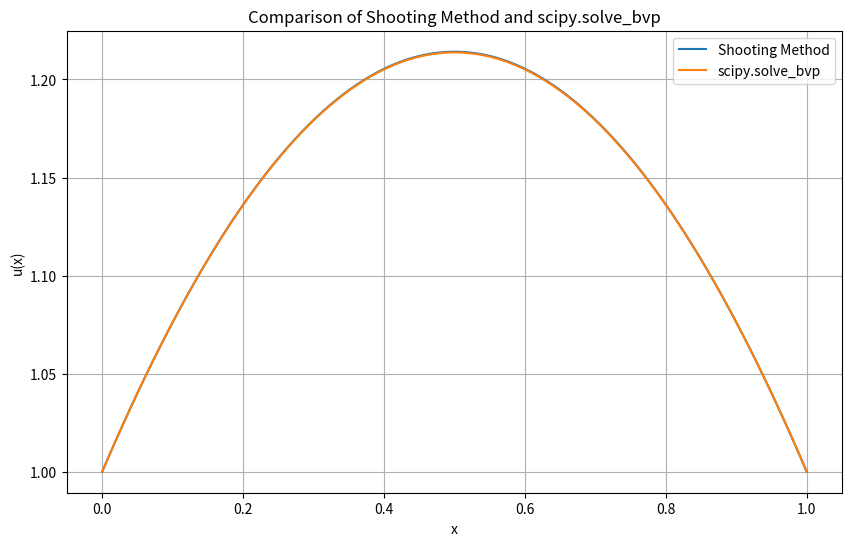

Write the Python code that produced this figure.
#!/usr/bin/env python3
# -*- coding: utf-8 -*-
"""
项目2：打靶法与scipy.solve_bvp求解边值问题 - 学生代码模板

本项目要求实现打靶法和scipy.solve_bvp两种方法来求解二阶线性常微分方程边值问题：
u''(x) = -π(u(x)+1)/4
边界条件：u(0) = 1, u(1) = 1

学生姓名：[赖株涛]
学号：[20231050070]
完成日期：[2025/6/4]
"""

import numpy as np
import matplotlib.pyplot as plt
from scipy.integrate import odeint, solve_ivp, solve_bvp
from scipy.optimize import fsolve
import warnings
warnings.filterwarnings('ignore')


def ode_system_shooting(t, y):
    """
    Define the ODE system for shooting method.

    Convert the second-order ODE u'' = -π(u+1)/4 into a first-order system:
    y1 = u, y2 = u'
    y1' = y2
    y2' = -π(y1+1)/4

    Args:
        t (float): Independent variable (time/position)
        y (array): State vector [y1, y2] where y1=u, y2=u'

    Returns:
        list: Derivatives [y1', y2']
    """
    return [y[1], -np.pi*(y[0]+1)/4]


def boundary_conditions_scipy(ya, yb):
    """
    Define boundary conditions for scipy.solve_bvp.

    Boundary conditions: u(0) = 1, u(1) = 1
    ya[0] should equal 1, yb[0] should equal 1

    Args:
        ya (array): Values at left boundary [u(0), u'(0)]
        yb (array): Values at right boundary [u(1), u'(1)]

    Returns:
        array: Boundary condition residuals
    """
    return np.array([ya[0] - 1, yb[0] - 1])


def ode_system_scipy(x, y):
    """
    Define the ODE system for scipy.solve_bvp.

    Note: scipy.solve_bvp uses (x, y) parameter order, different from odeint

    Args:
        x (float): Independent variable
        y (array): State vector [y1, y2]

    Returns:
        array: Derivatives as column vector
    """
    return np.vstack((y[1], -np.pi*(y[0]+1)/4))


def solve_bvp_shooting_method(x_span, boundary_conditions, n_points=100,
                              max_iterations=10, tolerance=1e-6):
    """
    Solve boundary value problem using shooting method.

    Algorithm:
    1. Guess initial slope m1
    2. Solve IVP with initial conditions [u(0), m1]
    3. Check if u(1) matches boundary condition
    4. If not, adjust slope using secant method and repeat

    Args:
        x_span (tuple): Domain (x_start, x_end)
        boundary_conditions (tuple): (u_left, u_right)
        n_points (int): Number of discretization points
        max_iterations (int): Maximum iterations for shooting
        tolerance (float): Convergence tolerance

    Returns:
        tuple: (x_array, y_array) solution arrays
    """
    # Validate input parameters
    if len(x_span) != 2 or x_span[0] >= x_span[1]:
        raise ValueError(
            "x_span must be a tuple of two numbers "
            "where x_span[0] < x_span[1]")
    if len(boundary_conditions) != 2:
        raise ValueError("boundary_conditions must be a tuple of two numbers")

    # Extract boundary conditions and setup domain
    u_left, u_right = boundary_conditions
    x_array = np.linspace(x_span[0], x_span[1], n_points)

    # Initial guesses for slope
    m1 = 0.0
    m2 = 1.0

    for _ in range(max_iterations):
        # Solve IVP with m1
        sol1 = solve_ivp(ode_system_shooting, x_span,
                         [u_left, m1], t_eval=x_array)
        u1 = sol1.y[0, -1]

        # Solve IVP with m2
        sol2 = solve_ivp(ode_system_shooting, x_span,
                         [u_left, m2], t_eval=x_array)
        u2 = sol2.y[0, -1]

        # Check if u(1) matches boundary condition
        if np.abs(u2 - u_right) < tolerance:
            return x_array, sol2.y[0]

        # Secant method to adjust slope
        m_new = m2 - (u2 - u_right) * (m2 - m1) / (u2 - u1)
        m1 = m2
        m2 = m_new

    raise ValueError("Shooting method did not converge within max_iterations")


def solve_bvp_scipy_wrapper(x_span, boundary_conditions, n_points=50):
    """
    Solve boundary value problem using scipy.solve_bvp.

    Args:
        x_span (tuple): Domain (x_start, x_end)
        boundary_conditions (tuple): (u_left, u_right)
        n_points (int): Number of initial mesh points

    Returns:
        tuple: (x_array, y_array) solution arrays
    """
    # Setup initial mesh and guess
    x = np.linspace(x_span[0], x_span[1], n_points)
    y_guess = np.zeros((2, x.size))

    # Call scipy.solve_bvp
    sol = solve_bvp(ode_system_scipy, boundary_conditions_scipy, x, y_guess)

    # Extract and return solution
    if sol.success:
        x_array = sol.x
        y_array = sol.y[0]
        return x_array, y_array
    else:
        raise ValueError("scipy.solve_bvp did not converge")


def compare_methods_and_plot(x_span=(0, 1), boundary_conditions=(1, 1),
                             n_points=100):
    """
    Compare shooting method and scipy.solve_bvp, generate comparison plot.

    Args:
        x_span (tuple): Domain for the problem
        boundary_conditions (tuple): Boundary values (left, right)
        n_points (int): Number of points for plotting

    Returns:
        dict: Dictionary containing solutions and analysis
    """
    # Solve using both methods
    x_shooting, y_shooting = solve_bvp_shooting_method(
        x_span, boundary_conditions, n_points)
    x_scipy, y_scipy = solve_bvp_scipy_wrapper(
        x_span, boundary_conditions, n_points)

    # Create comparison plot with English labels
    plt.figure(figsize=(10, 6))
    plt.plot(x_shooting, y_shooting, label='Shooting Method')
    plt.plot(x_scipy, y_scipy, label='scipy.solve_bvp')
    plt.title('Comparison of Shooting Method and scipy.solve_bvp')
    plt.xlabel('x')
    plt.ylabel('u(x)')
    plt.legend()
    plt.grid(True)
    plt.show()

    # Calculate and display differences
    y_common = np.interp(x_shooting, x_scipy, y_scipy)
    difference = np.abs(y_shooting - y_common)
    max_difference = np.max(difference)
    print(f"Maximum difference between the two methods: {max_difference}")

    # Return analysis results
    return {
        'shooting': (x_shooting, y_shooting),
        'scipy': (x_scipy, y_scipy),
        'max_difference': max_difference
    }


# Test functions for development and debugging
def test_ode_system():
    """
    Test the ODE system implementation.
    """
    print("Testing ODE system...")
    try:
        # Test point
        t_test = 0.5
        y_test = np.array([1.0, 0.5])

        # Test shooting method ODE system
        dydt = ode_system_shooting(t_test, y_test)
        print(f"ODE system (shooting): dydt = {dydt}")

        # Test scipy ODE system
        dydt_scipy = ode_system_scipy(t_test, y_test)
        print(f"ODE system (scipy): dydt = {dydt_scipy}")

    except NotImplementedError:
        print("ODE system functions not yet implemented.")


def test_boundary_conditions():
    """
    Test the boundary conditions implementation.
    """
    print("Testing boundary conditions...")
    try:
        ya = np.array([1.0, 0.5])  # Left boundary
        yb = np.array([1.0, -0.3])  # Right boundary

        bc_residual = boundary_conditions_scipy(ya, yb)
        print(f"Boundary condition residuals: {bc_residual}")

    except NotImplementedError:
        print("Boundary conditions function not yet implemented.")


if __name__ == "__main__":
    print("项目2：打靶法与scipy.solve_bvp求解边值问题")
    print("=" * 50)

    # Run basic tests
    test_ode_system()
    test_boundary_conditions()

    # Try to run comparison (will fail until functions are implemented)
    try:
        print("\nTesting method comparison...")
        results = compare_methods_and_plot()
        print("Method comparison completed successfully!")
    except NotImplementedError as e:
        print(f"Method comparison not yet implemented: {e}")

    print("\n请实现所有标记为 TODO 的函数以完成项目。")
